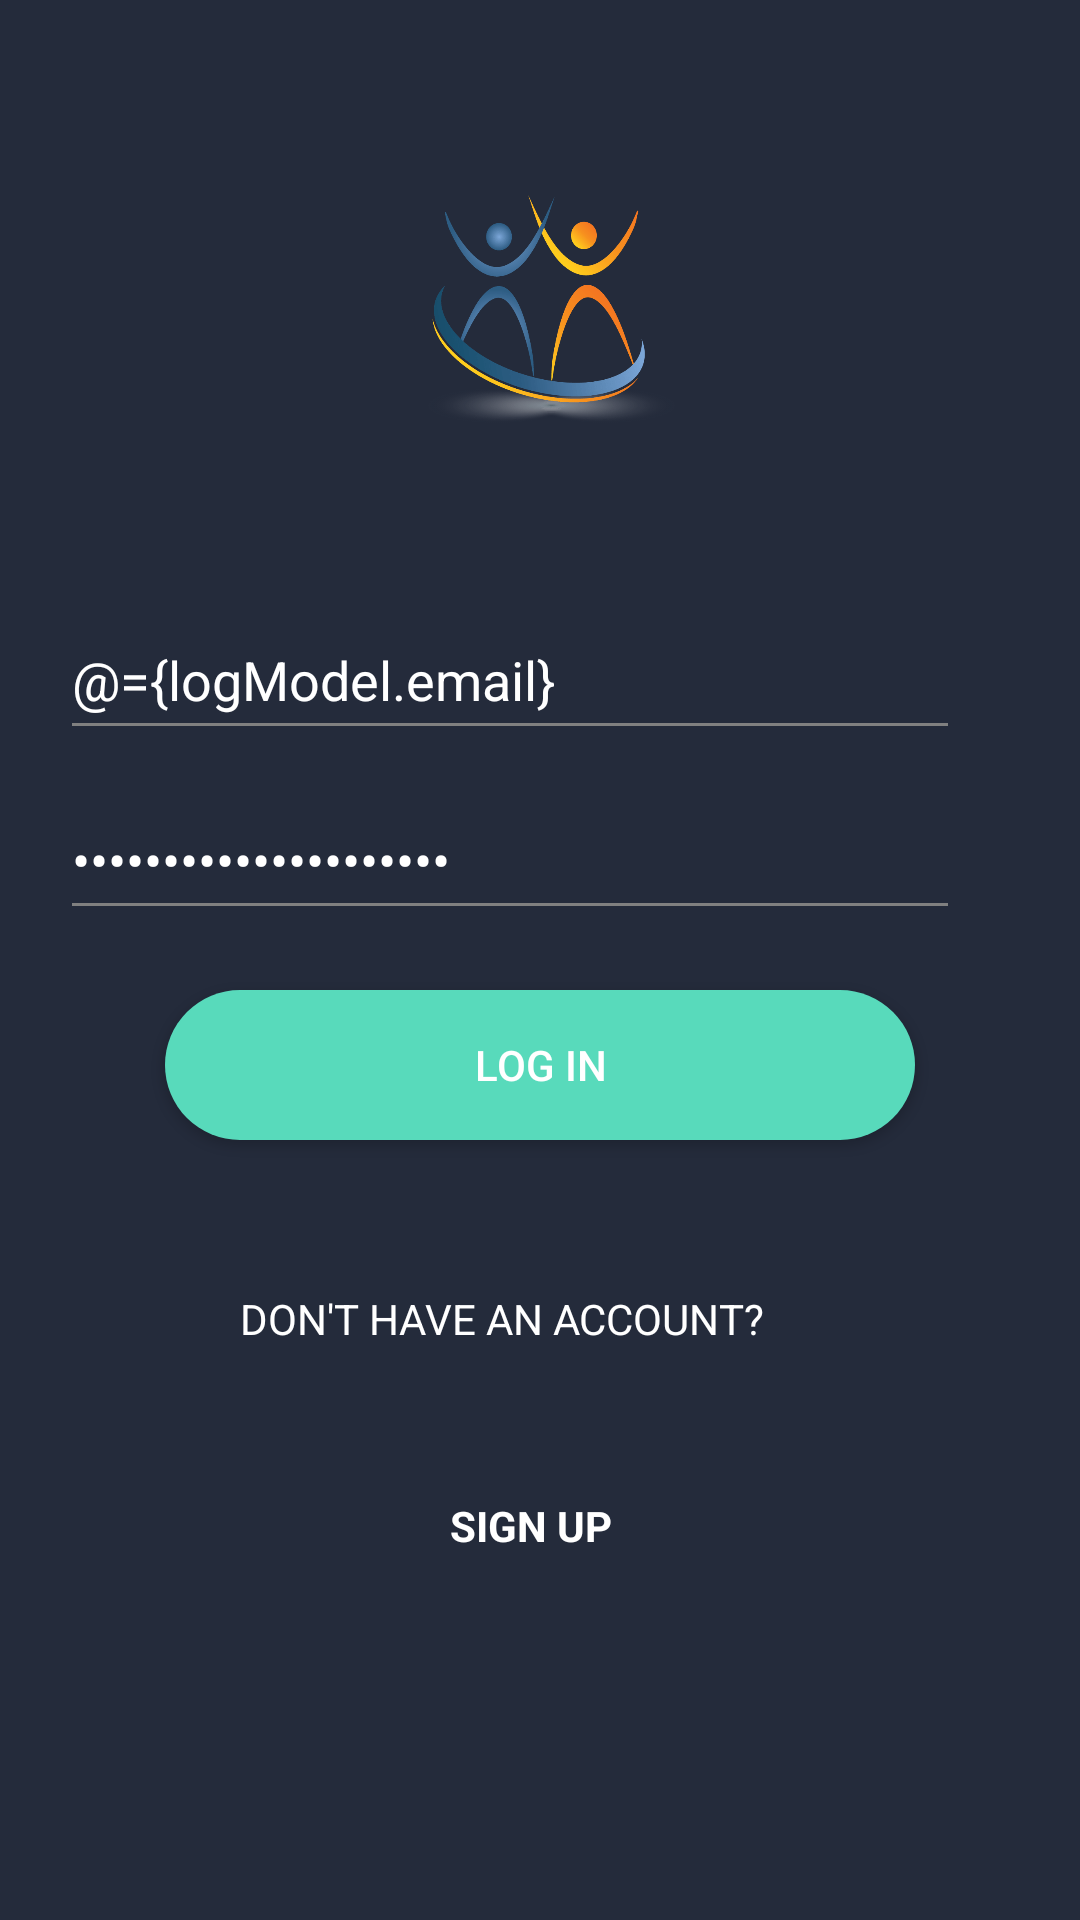

This screen was rendered from an Android layout file. Write that file and the resources it references.
<!-- AndroidManifest.xml: application theme AppTheme -->
<!-- res/layout/activity_log_in.xml -->
<?xml version="1.0" encoding="utf-8"?>
<layout xmlns:android="http://schemas.android.com/apk/res/android"
    xmlns:app="http://schemas.android.com/apk/res-auto">

    <data>

        <variable
            name="logModel"
            type="dev.ronnie.chama.login.LogInViewModel" />
    </data>

    <RelativeLayout
        android:layout_width="match_parent"
        android:layout_height="match_parent">

        <LinearLayout
            android:layout_width="match_parent"
            android:layout_height="match_parent"
            android:background="#242B3B"
            android:orientation="vertical">

            <LinearLayout
                android:layout_width="match_parent"
                android:layout_height="200dp"
                android:gravity="center"
                android:orientation="vertical">

                <ImageView
                    android:layout_width="100dp"
                    android:layout_height="100dp"
                    android:src="@drawable/logo" />
            </LinearLayout>

            <RelativeLayout
                android:layout_width="match_parent"
                android:layout_height="match_parent">

                <LinearLayout
                    android:layout_width="match_parent"
                    android:layout_height="match_parent"
                    android:layout_marginStart="20dp"
                    android:orientation="vertical">

                    <androidx.appcompat.widget.AppCompatEditText
                        android:id="@+id/tv_email_log"
                        android:layout_width="300dp"
                        android:layout_height="50dp"
                        android:hint="Email"
                        android:inputType="textEmailAddress"
                        android:text="@={logModel.email}"
                        android:textColor="#fff"
                        android:textColorHint="#808080"
                        android:textCursorDrawable="@drawable/white_edittext"
                        app:backgroundTint="#808080" />

                    <androidx.appcompat.widget.AppCompatEditText
                        android:id="@+id/password_log"
                        android:layout_width="300dp"
                        android:layout_height="50dp"
                        android:layout_marginTop="10dp"
                        android:hint="Password"
                        android:inputType="textPassword"
                        android:text="@={logModel.password}"
                        android:textColor="#fff"
                        android:textColorHint="#808080"
                        android:textCursorDrawable="@drawable/white_edittext"
                        app:backgroundTint="#808080" />


                    <Button
                        android:id="@+id/btn_sign_up"
                        android:layout_width="250dp"
                        android:layout_height="50dp"
                        android:layout_marginStart="35dp"
                        android:layout_marginTop="20dp"
                        android:background="@drawable/buttons_bg"
                        android:onClick="@{logModel::logIn}"
                        android:text="LOG IN"
                        android:textColor="#fff" />

                    <TextView
                        android:layout_width="wrap_content"
                        android:layout_height="wrap_content"
                        android:layout_marginStart="60dp"
                        android:layout_marginTop="50dp"
                        android:text="DON'T HAVE AN ACCOUNT?"
                        android:textColor="#fff" />

                    <TextView
                        android:layout_width="wrap_content"
                        android:layout_height="wrap_content"
                        android:layout_marginStart="130dp"
                        android:layout_marginTop="50dp"
                        android:onClick="@{logModel::goToSignUp}"
                        android:text="SIGN UP"
                        android:textColor="#fff"
                        android:textStyle="bold" />

                </LinearLayout>

                <ProgressBar
                    android:id="@+id/progress_log"
                    android:layout_width="100dp"
                    android:layout_height="100dp"
                    android:layout_marginStart="120dp"
                    android:layout_marginTop="20dp"
                    android:indeterminateTint="@android:color/white"
                    android:visibility="gone" />
            </RelativeLayout>
        </LinearLayout>
    </RelativeLayout>
</layout>
<!-- resources referenced by this layout -->
<resources>
  <!-- drawable buttons_bg (drawable) -->
  <?xml version="1.0" encoding="utf-8"?>
  <shape xmlns:android="http://schemas.android.com/apk/res/android"
      android:shape="rectangle">
  
      <corners android:radius="50dp"/>
      <solid android:color="#58DABB"/>
      <padding
          android:bottom="10dp"
          android:left="20dp"
          android:right="20dp"
          android:top="10dp"/>
  </shape>
  <!-- drawable logo: webp bitmap (drawable, 25406 bytes) -->
  <style name="AppTheme" parent="Theme.AppCompat.Light.NoActionBar">
          <item name="colorPrimary">@color/colorPrimary</item>
          <item name="colorPrimaryDark">@color/colorPrimaryDark</item>
          <item name="colorAccent">@color/colorAccent</item>
          <item name="android:textViewStyle">@style/AppTheme.Widget.TextView</item>
          <item name="android:editTextStyle">@style/AppTheme.Widget.EditText</item>
      </style>
  <color name="colorPrimary">#66a3ff</color>
  <color name="colorPrimaryDark">#66a3ff</color>
  <color name="colorAccent">#66a3ff</color>
  <style name="AppTheme.Widget.TextView" parent="TextAppearance.AppCompat" />
  <style name="AppTheme.Widget.EditText" parent="Widget.AppCompat.EditText" />
</resources>
